Run: headless pygame with SDL's dummy video driver; simulated clock (each Clock.tick advances the game by its frame time, no real sleeping); random seed 0; keys injected as events and as key.get_pressed() state; no mouse input.
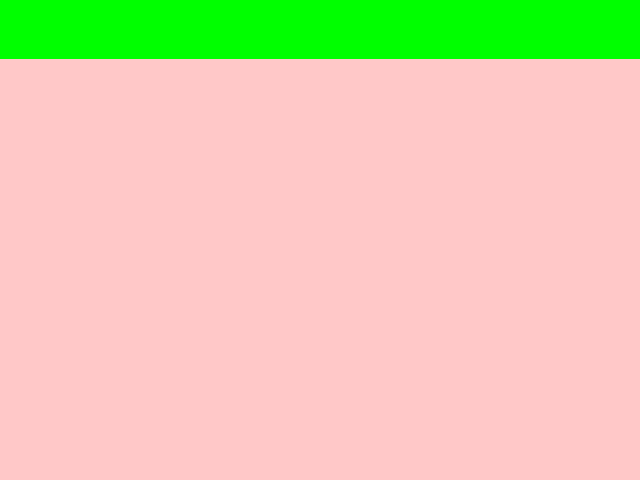
Frame 1 of 4 · flips 1–60 · no input
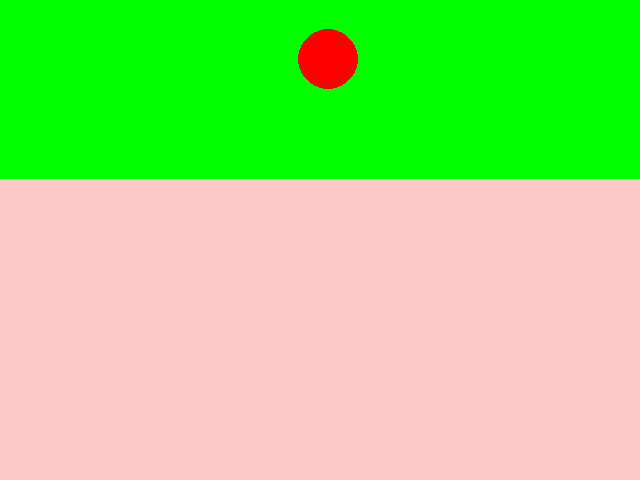
Frame 2 of 4 · flips 61–180 · tapped SPACE, RETURN · held RIGHT (→), D
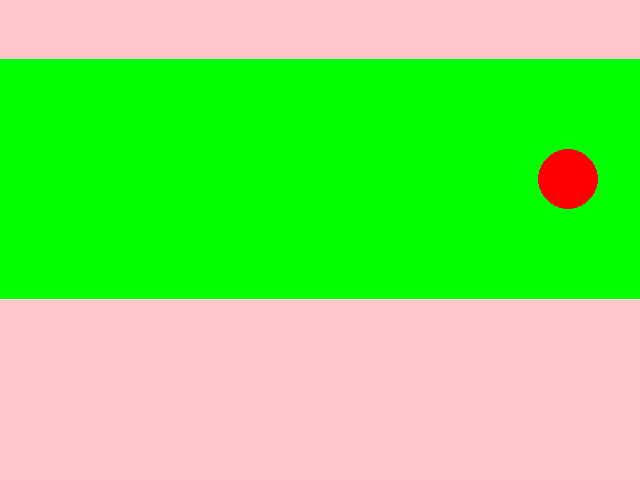
Frame 3 of 4 · flips 181–300 · held DOWN (↓), S
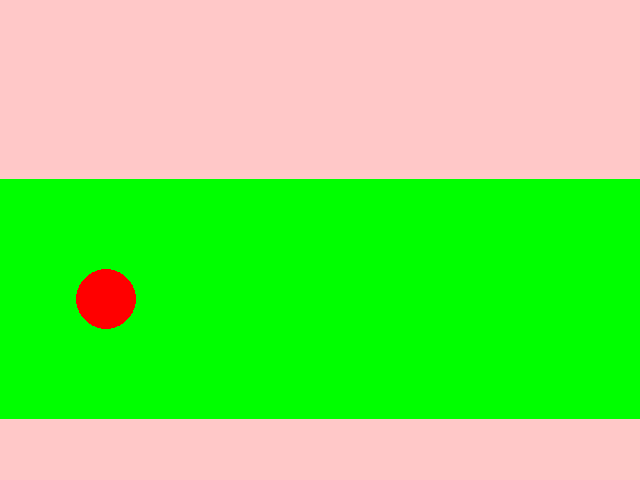
Frame 4 of 4 · flips 301–420 · held LEFT (←), A, UP (↑), W

The pygame program that drew these frames:

import pygame


clock = pygame.time.Clock()
pygame.init()
screen = pygame.display.set_mode((640,480))
background = pygame.Surface(screen.get_size())
background.fill((255, 200, 200)) # R G B
pygame.display.set_caption("VirusTracking")



mainloop = True

radius = 30
WIDTH, HEIGHT = screen.get_size()
RED = (255, 0, 0)

x = 0 - radius
y = HEIGHT // 4

field_height = HEIGHT // 2

field = pygame.Surface((WIDTH, field_height))
field.fill((0, 255, 0))

y_field = 0 - field_height

while mainloop:
    for event in pygame.event.get():
        if event.type == pygame.QUIT:
            print("QUIT")
            mainloop = False

    screen.blit(background,(0,0))

    field.fill((0, 255, 0))

    pygame.draw.circle(field, RED, (x, y), radius)
    screen.blit(field,(0, y_field))

    if y_field >= HEIGHT + field_height:
        y_field = 0 - field_height
    else:
        y_field += 1

    if x >= WIDTH + radius:
        # перемещаем его за левую
        x = 0 - radius
    else:  # Если еще нет,
        # на следующей итерации цикла
        # круг отобразится немного правее
        x += 2

    pygame.display.flip()
    clock.tick(60)

pygame.quit()
